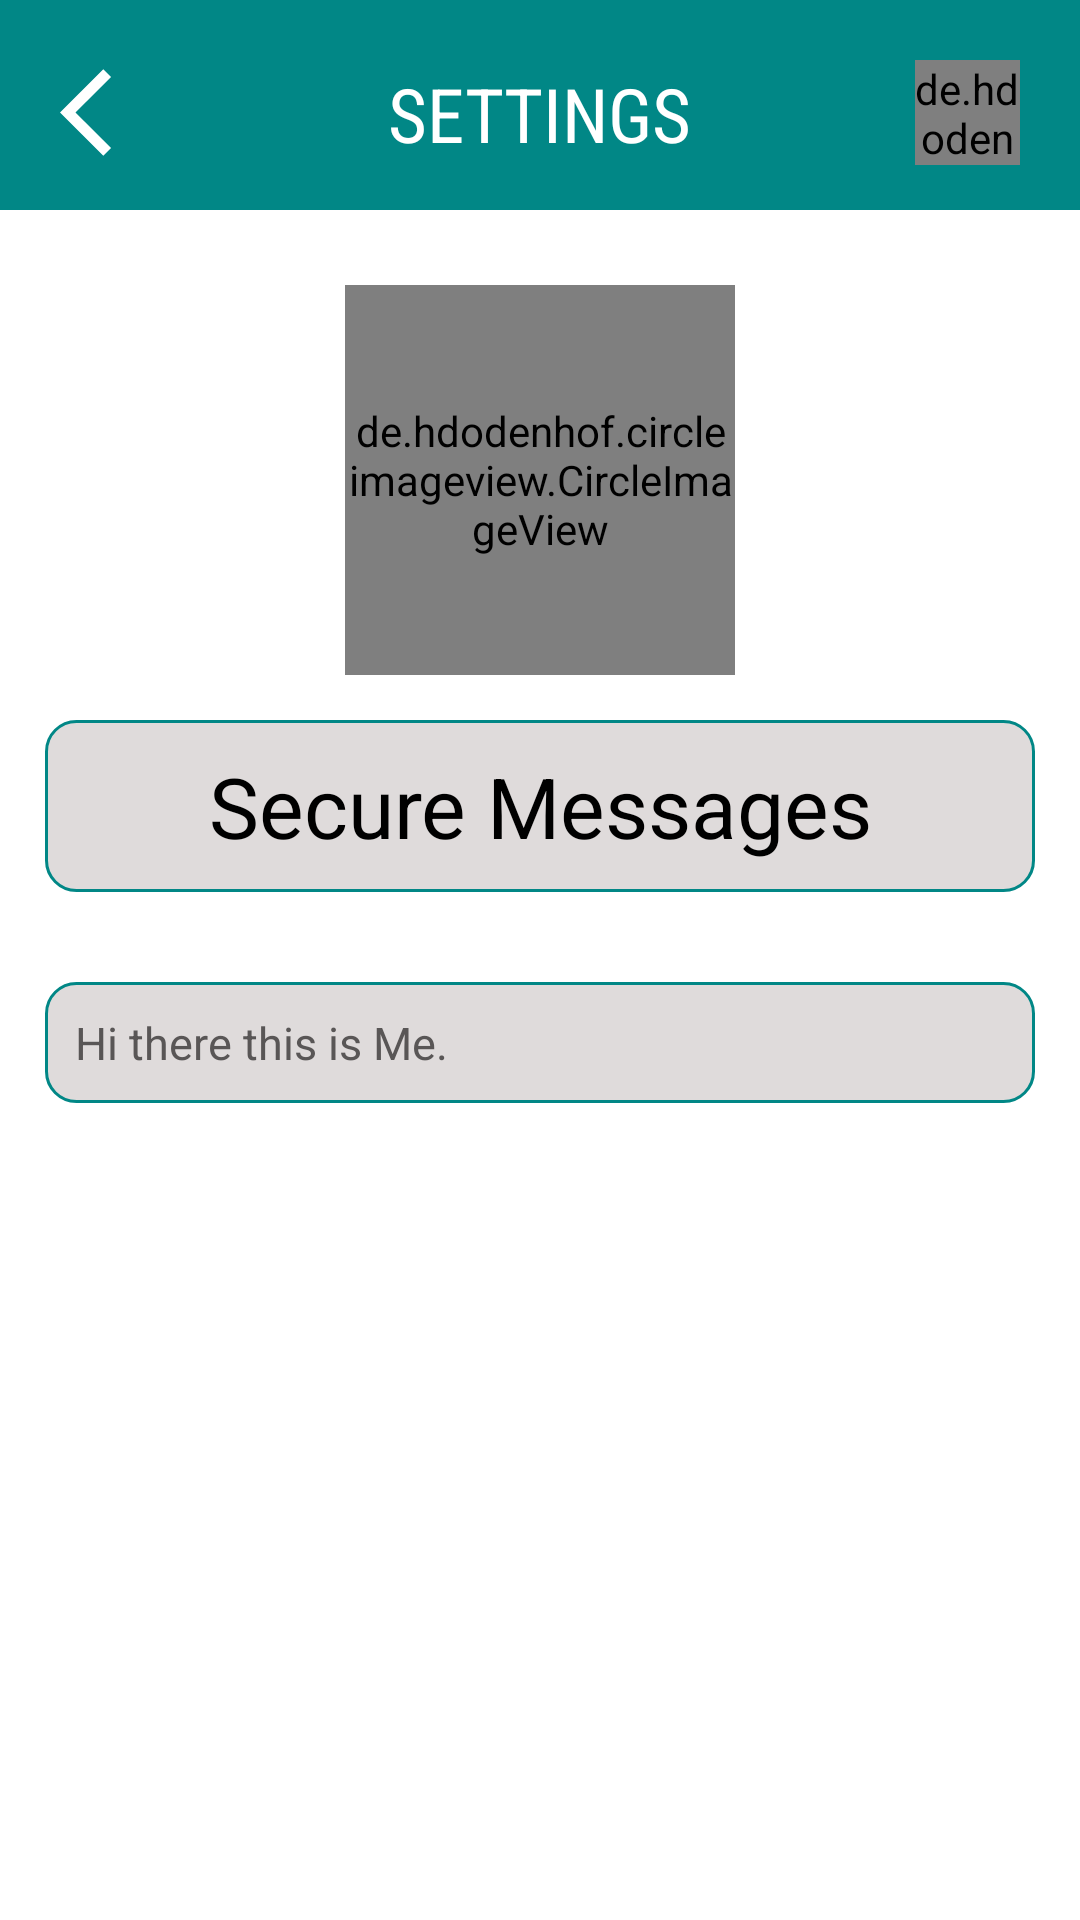

Reconstruct the res/layout file that produces this screen, plus the resources it refers to.
<!-- AndroidManifest.xml: application theme Theme.SecureMessages -->
<!-- res/layout/activity_settings.xml -->
<?xml version="1.0" encoding="utf-8"?>
<RelativeLayout xmlns:android="http://schemas.android.com/apk/res/android"
    xmlns:app="http://schemas.android.com/apk/res-auto"
    xmlns:tools="http://schemas.android.com/tools"
    android:layout_width="match_parent"
    android:layout_height="match_parent"
    android:background="@color/white"
    tools:context=".Settings">

    <RelativeLayout
        android:layout_width="match_parent"
        android:layout_height="70dp"
        android:background="@color/teal_700">

    </RelativeLayout>

    <de.hdodenhof.circleimageview.CircleImageView
        android:id="@+id/savebtn_img"
        android:layout_width="35dp"
        android:layout_height="35dp"
        android:layout_alignParentRight="true"
        android:layout_marginStart="20dp"
        android:layout_marginTop="20dp"
        android:layout_marginEnd="20dp"
        android:layout_marginBottom="20dp"
        android:background="@drawable/cirlcle_done"
        android:src="@drawable/ic_baseline_done_24" />


    <TextView
        android:layout_width="wrap_content"
        android:layout_height="70dp"
        android:gravity="center_vertical"
        android:text="SETTINGS"
        android:fontFamily="sans-serif-condensed"
        android:textSize="25sp"
        android:textColor="@color/white"
        android:layout_marginTop="3dp"
        android:layout_centerHorizontal="true"
        />


    <ImageView
        android:id="@+id/img_backbtn"
        android:layout_width="35.00dp"
        android:layout_height="35.00dp"
        android:layout_alignParentLeft="true"
        android:layout_marginStart="20dp"
        android:layout_marginTop="20dp"
        android:layout_marginEnd="20dp"
        android:layout_marginBottom="20dp"
        android:src="@drawable/ic_baseline_arrow_back_ios_24"
        app:tint="@color/white" />

    <LinearLayout
        android:id="@+id/ll1"
        android:layout_width="match_parent"
        android:layout_height="wrap_content"
        android:layout_below="@+id/savebtn_img"
        android:orientation="vertical">

        <de.hdodenhof.circleimageview.CircleImageView
            android:id="@+id/ProfileImage"
            android:layout_width="130dp"
            android:layout_height="130dp"
            android:layout_gravity="center"
            android:layout_marginTop="20dp"
            android:src="@drawable/img"
            app:civ_border_color="#A84589EF"
            app:civ_border_width="1dp" />

        <EditText

            android:id="@+id/Setting_Name"
            android:layout_width="match_parent"
            android:layout_height="wrap_content"
            android:layout_margin="15dp"
            android:background="@drawable/setting_edit_text"
            android:gravity="center"
            android:maxLines="1"
            android:padding="10dp"
            android:text="Secure Messages"
            android:textColor="@color/black"
            android:textSize="28sp" />


        <EditText

            android:id="@+id/txtStatus"
            android:layout_width="match_parent"
            android:layout_height="wrap_content"
            android:layout_margin="15dp"
            android:background="@drawable/setting_edit_text"
            android:maxLines="3"
            android:padding="10dp"
            android:text="Hi there this is Me."
            android:textColor="#595656"
            android:textSize="15sp" />


    </LinearLayout>

</RelativeLayout>
<!-- resources referenced by this layout -->
<resources>
  <!-- drawable cirlcle_done (drawable) -->
  <?xml version="1.0" encoding="utf-8"?>
  <shape android:shape="oval" xmlns:android="http://schemas.android.com/apk/res/android">
  <solid android:color="#00A6FF"/>
  
  </shape>
  <!-- drawable ic_baseline_arrow_back_ios_24 (drawable) -->
  <vector android:height="24dp" android:tint="#3D8005"
      android:viewportHeight="24" android:viewportWidth="24"
      android:width="24dp" xmlns:android="http://schemas.android.com/apk/res/android">
      <path android:fillColor="@android:color/white" android:pathData="M11.67,3.87L9.9,2.1 0,12l9.9,9.9 1.77,-1.77L3.54,12z"/>
  </vector>
  <!-- drawable img: png bitmap (drawable, 67130 bytes) -->
  <!-- drawable setting_edit_text (drawable) -->
  <?xml version="1.0" encoding="utf-8"?>
  <shape android:shape="rectangle" xmlns:android="http://schemas.android.com/apk/res/android">
  
      <corners android:radius="10.00dp"/>
      <stroke android:color="@color/teal_700" android:width="1dp"/>
      <solid android:color="#DFDBDB"/>
  
  
  
  </shape>
  <style name="Theme.SecureMessages" parent="Theme.MaterialComponents.NoActionBar">
          
          <item name="colorPrimary">@color/purple_500</item>
          <item name="colorPrimaryVariant">@color/purple_700</item>
          <item name="colorOnPrimary">@color/white</item>
          
          <item name="colorSecondary">@color/teal_200</item>
          <item name="colorSecondaryVariant">@color/teal_700</item>
          <item name="colorOnSecondary">@color/black</item>
          
          <item name="android:statusBarColor" tools:targetApi="l">?attr/colorPrimaryVariant</item>
          
      </style>
  <!-- not gathered from this repository: default colours our renderer supplied (Android Studio template values) -->
  <color name="purple_500">#FF6200EE</color>
  <color name="purple_700">#FF3700B3</color>
  <color name="teal_200">#FF03DAC5</color>
  <color name="teal_700">#FF018786</color>
  <color name="black">#FF000000</color>
  <color name="white">#FFFFFFFF</color>
</resources>
